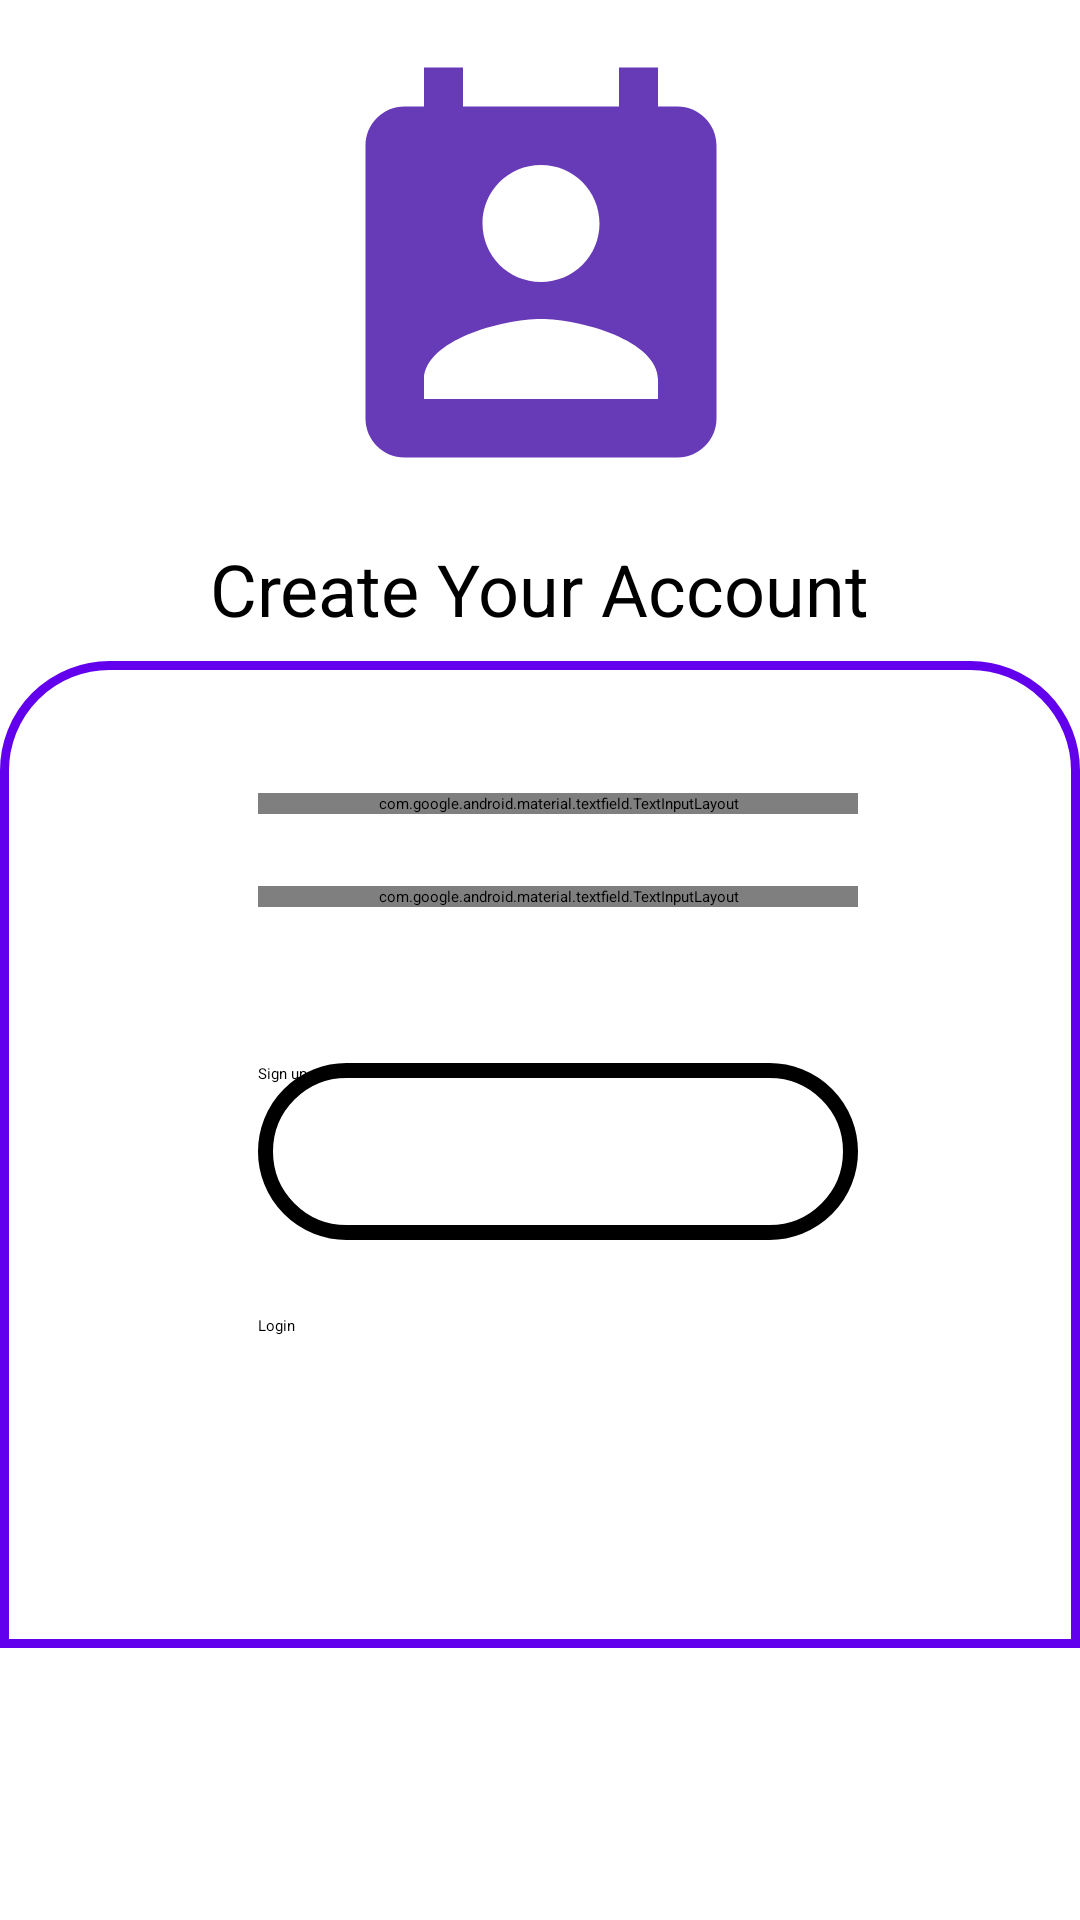

Layout XML and referenced resources for this Android screen:
<!-- AndroidManifest.xml: application theme Theme.ContactsRoom -->
<!-- res/layout/activity_sign_up.xml -->
<?xml version="1.0" encoding="utf-8"?>
<ScrollView
    xmlns:android="http://schemas.android.com/apk/res/android"
    xmlns:app="http://schemas.android.com/apk/res-auto"
    xmlns:tools="http://schemas.android.com/tools"
    android:layout_width="match_parent"
    android:layout_height="match_parent">


<LinearLayout
    android:layout_width="match_parent"
    android:layout_height="wrap_content"
    android:orientation="vertical"
    android:weightSum="5"
    tools:context=".ui.SignUpActivity">

    <androidx.constraintlayout.widget.ConstraintLayout
        android:layout_width="match_parent"
        android:layout_height="0dp"
        android:layout_weight="2">

        <ImageView
            android:id="@+id/logoIv"
            android:layout_width="171dp"
            android:layout_height="156dp"
            android:layout_marginTop="16dp"
            android:contentDescription="@string/cont_logo"
            android:src="@drawable/ic_contact_logo"
            app:layout_constraintEnd_toEndOf="parent"
            app:layout_constraintStart_toStartOf="parent"
            app:layout_constraintTop_toTopOf="parent" />

        <TextView
            android:layout_width="wrap_content"
            android:layout_height="wrap_content"
            android:text="@string/create_new"
            android:padding="8dp"
            style="@style/Widget.ContactsRoom.TextView"
            android:textSize="24sp"
            android:textAppearance="?attr/textAppearanceHeadline6"
            app:layout_constraintBottom_toBottomOf="parent"
            app:layout_constraintEnd_toEndOf="parent"
            app:layout_constraintStart_toStartOf="parent"
            app:layout_constraintTop_toBottomOf="@+id/logoIv" />

    </androidx.constraintlayout.widget.ConstraintLayout>

    <LinearLayout
        android:id="@+id/layout_two"
        android:layout_width="match_parent"
        android:layout_height="0dp"
        android:layout_weight="3"
        android:orientation="vertical"
        android:padding="10dp"
        android:background="@drawable/sign_up_bg"
        >

        <com.google.android.material.textfield.TextInputLayout
            android:layout_width="200dp"
            android:layout_height="wrap_content"
            android:layout_marginStart="76dp"
            android:layout_marginTop="34dp"
            android:autofillHints="@string/prompt_email"
            android:hint="@string/prompt_email"
            app:layout_constraintEnd_toEndOf="parent"
            style="@style/Widget.MaterialComponents.TextInputLayout.OutlinedBox">

            <com.google.android.material.textfield.TextInputEditText
                android:id="@+id/etEmail"
                android:layout_width="match_parent"
                android:layout_height="wrap_content"
                android:inputType="textEmailAddress" />
        </com.google.android.material.textfield.TextInputLayout>


        <com.google.android.material.textfield.TextInputLayout
            android:layout_width="200dp"
            android:layout_height="wrap_content"
            android:layout_marginStart="76dp"
            android:layout_marginTop="24dp"
            android:hint="@string/prompt_password"
            app:endIconMode="password_toggle"
            app:layout_constraintEnd_toEndOf="parent"
            style="@style/Widget.MaterialComponents.TextInputLayout.OutlinedBox">

            <com.google.android.material.textfield.TextInputEditText
                android:id="@+id/etPassword"
                android:layout_width="match_parent"
                android:layout_height="wrap_content"
                android:inputType="textPassword" />
        </com.google.android.material.textfield.TextInputLayout>


        <Button
            android:id="@+id/signUpBtn"
            style="@style/Widget.AppCompat.Button.Borderless.Colored"
            android:layout_width="200dp"
            android:layout_height="59dp"
            android:layout_marginStart="76dp"
            android:layout_marginTop="52dp"
            android:background="@drawable/round_btn"
            android:text="@string/btn_sign_up" />


        <Button
            android:id="@+id/logInBtn"
            style="@style/Widget.AppCompat.Button.Colored"
            android:layout_width="200dp"
            android:layout_height="59dp"
            android:layout_marginStart="76dp"
            android:layout_marginTop="25dp"
            android:layout_marginBottom="42dp"
            android:background="@drawable/round_btn"
            android:backgroundTint="#FFFFFF"
            android:text="@string/btn_login" />

    </LinearLayout>
</LinearLayout>
</ScrollView>
<!-- resources referenced by this layout -->
<resources>
  <!-- drawable ic_contact_logo (drawable) -->
  <vector android:height="44dp" android:tint="#673AB7"
      android:viewportHeight="24" android:viewportWidth="24"
      android:width="44dp"
      xmlns:android="http://schemas.android.com/apk/res/android">
      <path android:fillColor="@android:color/white" android:pathData="M19,3h-1L18,1h-2v2L8,3L8,1L6,1v2L5,3c-1.11,0 -2,0.9 -2,2v14c0,1.1 0.89,2 2,2h14c1.1,0 2,-0.9 2,-2L21,5c0,-1.1 -0.9,-2 -2,-2zM12,6c1.66,0 3,1.34 3,3s-1.34,3 -3,3 -3,-1.34 -3,-3 1.34,-3 3,-3zM18,18L6,18v-1c0,-2 4,-3.1 6,-3.1s6,1.1 6,3.1v1z"/>
  </vector>
  <!-- drawable round_btn (drawable) -->
  <?xml version="1.0" encoding="utf-8"?>
  <shape xmlns:android="http://schemas.android.com/apk/res/android">
      <corners android:radius="44dp" />
      <stroke
          android:color="@color/black"
          android:width="5dp"/>
  </shape>
  <!-- drawable sign_up_bg (drawable) -->
  <?xml version="1.0" encoding="utf-8"?>
  <shape xmlns:android="http://schemas.android.com/apk/res/android">
      <stroke
          android:width="3dp"
          android:color="@color/design_default_color_primary"/>
      <corners
          android:bottomLeftRadius="0dp"
          android:bottomRightRadius="0dp"
          android:topLeftRadius="35dp"
          android:topRightRadius="35dp" />
  
  
  </shape>
  <string name="btn_login">Login</string>
  <string name="btn_sign_up">Sign up</string>
  <string name="cont_logo">Contact Logo</string>
  <string name="create_new">Create Your Account</string>
  <string name="prompt_email">Email</string>
  <string name="prompt_password">Password</string>
  <style name="Widget.ContactsRoom.TextView" parent="Widget.MaterialComponents.TextView">
          <item name="android:minHeight">48dp</item>
          <item name="android:gravity">center_vertical</item>
          <item name="android:textAppearance">?attr/textAppearanceBody1</item>
      </style>
  <!-- not gathered from this repository: default colours our renderer supplied (Android Studio template values) -->
  <color name="black">#FF000000</color>
</resources>
